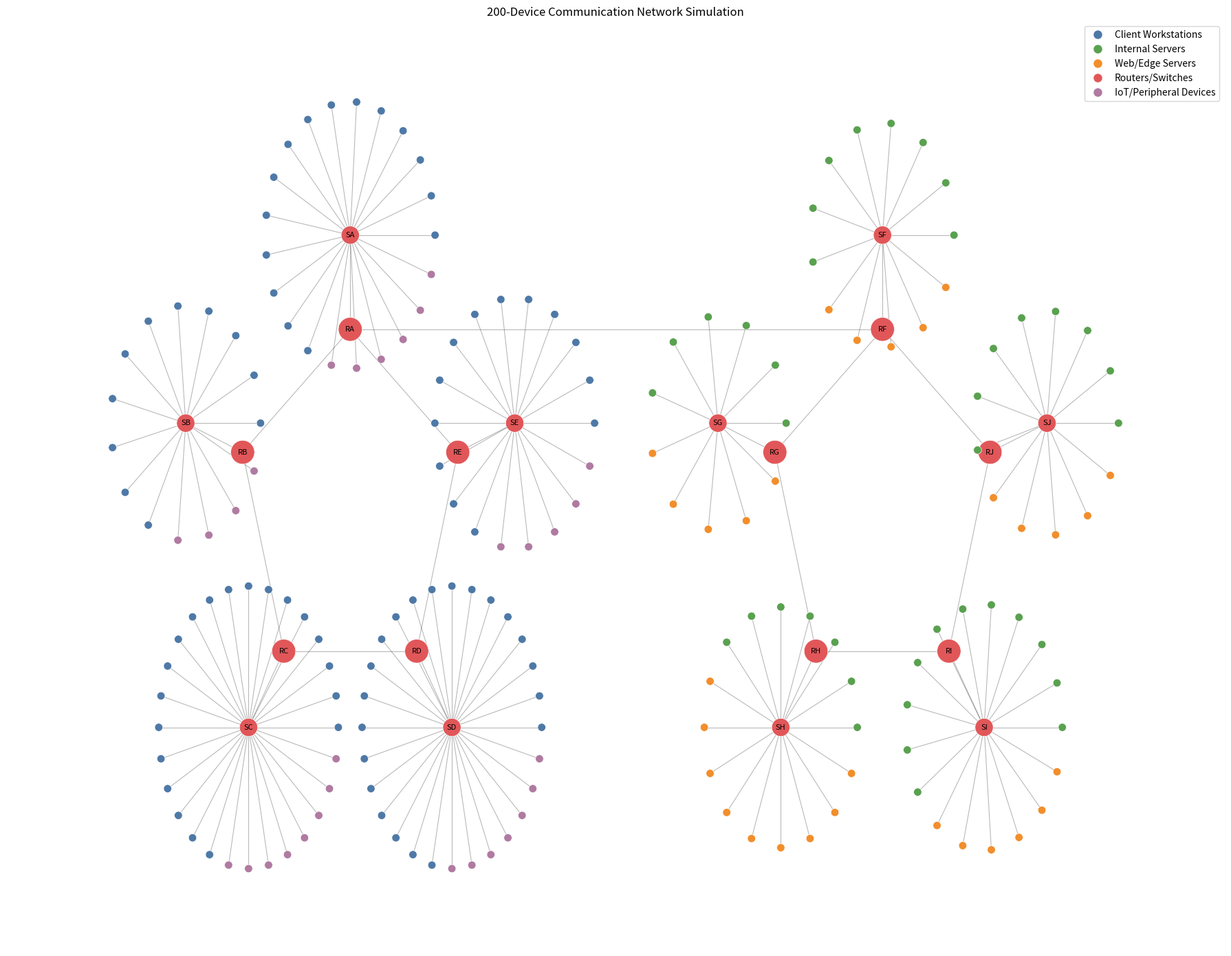

Write Python code to recreate this figure.
"""Build and visualize a 200-device communication network simulation.

The topology models ten routers split into two five-router rings. Router A in the
first ring bridges to router F in the second ring. Each router has one directly
attached switch. Servers are assigned to the second ring's server/edge network,
while client and IoT devices are assigned to the first ring's access network.
"""

from __future__ import annotations

from collections import Counter
from pathlib import Path

import matplotlib.pyplot as plt
import networkx as nx
import numpy as np


TOTAL_DEVICES = 200
DEVICE_COUNTS = {
    "client_workstation": 80,
    "internal_server": 40,
    "web_edge_server": 30,
    "router_switch": 20,
    "iot_peripheral": 30,
}

ROUTER_NAMES = tuple("ABCDEFGHIJ")
SWITCH_NAMES = tuple(f"switch_{router}" for router in ROUTER_NAMES)
CLIENT_NETWORK_ROUTERS = ROUTER_NAMES[:5]
SERVER_NETWORK_ROUTERS = ROUTER_NAMES[5:]
SERVER_CATEGORIES = {"internal_server", "web_edge_server"}
RNG_SEED = 42


ROUTER_RING_EDGES = (
    ("router_A", "router_B"),
    ("router_B", "router_C"),
    ("router_C", "router_D"),
    ("router_D", "router_E"),
    ("router_E", "router_A"),
    ("router_A", "router_F"),
    ("router_F", "router_G"),
    ("router_G", "router_H"),
    ("router_H", "router_I"),
    ("router_I", "router_J"),
    ("router_J", "router_F"),
)


CATEGORY_DISPLAY_NAMES = {
    "client_workstation": "Client Workstations",
    "internal_server": "Internal Servers",
    "web_edge_server": "Web/Edge Servers",
    "router_switch": "Routers/Switches",
    "iot_peripheral": "IoT/Peripheral Devices",
}

CATEGORY_COLORS = {
    "client_workstation": "#4E79A7",
    "internal_server": "#59A14F",
    "web_edge_server": "#F28E2B",
    "router_switch": "#E15759",
    "iot_peripheral": "#B07AA1",
}


ENDPOINT_CATEGORIES = (
    "client_workstation",
    "internal_server",
    "web_edge_server",
    "iot_peripheral",
)


ENDPOINT_PREFIXES = {
    "client_workstation": "client",
    "internal_server": "internal-server",
    "web_edge_server": "web-edge-server",
    "iot_peripheral": "iot-peripheral",
}


def create_network(seed: int = RNG_SEED) -> nx.Graph:
    """Create the 200-device network with the requested device categories."""
    graph = nx.Graph(name="Dynamic Graph Device Network")
    rng = np.random.default_rng(seed)

    _add_router_and_switch_layer(graph)
    _add_endpoint_devices(graph, rng)
    _validate_network(graph)

    return graph


def _add_router_and_switch_layer(graph: nx.Graph) -> None:
    """Add ten routers, ten switches, two router rings, and router-switch links."""
    for router_name in ROUTER_NAMES:
        router_id = f"router_{router_name}"
        switch_id = f"switch_{router_name}"
        network_name = _network_name_for_router(router_name)
        graph.add_node(
            router_id,
            category="router_switch",
            device_type="router",
            network=network_name,
            label=f"Router {router_name}",
        )
        graph.add_node(
            switch_id,
            category="router_switch",
            device_type="switch",
            network=network_name,
            label=f"Switch {router_name}",
        )
        graph.add_edge(router_id, switch_id, link_type="router_to_switch")

    graph.add_edges_from(
        (source, target, {"link_type": "router_backbone"})
        for source, target in ROUTER_RING_EDGES
    )


def _add_endpoint_devices(graph: nx.Graph, rng: np.random.Generator) -> None:
    """Attach endpoint devices to switches in their appropriate access network."""
    for category in ENDPOINT_CATEGORIES:
        count = DEVICE_COUNTS[category]
        prefix = ENDPOINT_PREFIXES[category]
        switch_ids = np.array(_switch_ids_for_category(category))
        network_name = _network_name_for_category(category)

        for index in range(1, count + 1):
            device_id = f"{prefix}_{index:03d}"
            attached_switch = str(rng.choice(switch_ids))
            graph.add_node(
                device_id,
                category=category,
                device_type=category,
                network=network_name,
                label=f"{CATEGORY_DISPLAY_NAMES[category]} {index}",
            )
            graph.add_edge(device_id, attached_switch, link_type="access")


def _switch_ids_for_category(category: str) -> tuple[str, ...]:
    """Return the switch pool used by each endpoint category."""
    router_names = (
        SERVER_NETWORK_ROUTERS
        if category in SERVER_CATEGORIES
        else CLIENT_NETWORK_ROUTERS
    )
    return tuple(f"switch_{router_name}" for router_name in router_names)


def _network_name_for_category(category: str) -> str:
    """Keep server endpoints in the server/edge network instead of spreading them."""
    if category in SERVER_CATEGORIES:
        return "server_edge_network"
    return "client_iot_network"


def _network_name_for_router(router_name: str) -> str:
    """Map each router ring to its logical access network."""
    if router_name in SERVER_NETWORK_ROUTERS:
        return "server_edge_network"
    return "client_iot_network"


def _validate_network(graph: nx.Graph) -> None:
    """Fail fast if the constructed graph drifts from the requested structure."""
    if graph.number_of_nodes() != TOTAL_DEVICES:
        raise ValueError(
            f"Expected {TOTAL_DEVICES} devices, found {graph.number_of_nodes()}."
        )

    actual_counts = Counter(nx.get_node_attributes(graph, "category").values())
    if actual_counts != DEVICE_COUNTS:
        raise ValueError(
            f"Device category counts do not match: {dict(actual_counts)} != {DEVICE_COUNTS}."
        )

    missing_backbone_edges = [
        (source, target)
        for source, target in ROUTER_RING_EDGES
        if not graph.has_edge(source, target)
    ]
    if missing_backbone_edges:
        raise ValueError(f"Missing router ring/bridge edges: {missing_backbone_edges}")

    for router_name in ROUTER_NAMES:
        router_id = f"router_{router_name}"
        switch_id = f"switch_{router_name}"
        if not graph.has_edge(router_id, switch_id):
            raise ValueError(f"Missing router-switch edge: {(router_id, switch_id)}")

    server_switches = set(_switch_ids_for_category("internal_server"))
    misplaced_servers = []
    for node, attributes in graph.nodes(data=True):
        if attributes["category"] not in SERVER_CATEGORIES:
            continue
        access_switches = [
            neighbor
            for neighbor in graph.neighbors(node)
            if graph.nodes[neighbor]["device_type"] == "switch"
        ]
        if len(access_switches) != 1 or access_switches[0] not in server_switches:
            misplaced_servers.append((node, tuple(access_switches)))

    if misplaced_servers:
        raise ValueError(
            "Server nodes must attach only to the server/edge network switches: "
            f"{misplaced_servers}"
        )


def draw_network(graph: nx.Graph, output_path: str | Path = "network_topology.png") -> None:
    """Render the simulated network to a PNG image."""
    output_path = Path(output_path)
    positions = _layout_positions(graph)
    node_colors = [CATEGORY_COLORS[graph.nodes[node]["category"]] for node in graph.nodes]
    node_sizes = []
    for node in graph.nodes:
        device_type = graph.nodes[node]["device_type"]
        if device_type == "router":
            node_sizes.append(620)
        elif device_type == "switch":
            node_sizes.append(360)
        else:
            node_sizes.append(70)

    plt.figure(figsize=(18, 14))
    nx.draw_networkx_edges(graph, positions, alpha=0.28, width=0.8)
    nx.draw_networkx_nodes(
        graph,
        positions,
        node_color=node_colors,
        node_size=node_sizes,
        linewidths=0.5,
        edgecolors="white",
    )

    infrastructure_labels = {
        node: graph.nodes[node]["label"].replace("Router ", "R").replace("Switch ", "S")
        for node in graph.nodes
        if graph.nodes[node]["category"] == "router_switch"
    }
    nx.draw_networkx_labels(graph, positions, labels=infrastructure_labels, font_size=8)

    legend_handles = [
        plt.Line2D(
            [0],
            [0],
            marker="o",
            color="w",
            label=CATEGORY_DISPLAY_NAMES[category],
            markerfacecolor=color,
            markersize=10,
        )
        for category, color in CATEGORY_COLORS.items()
    ]
    plt.legend(handles=legend_handles, loc="upper right")
    plt.title("200-Device Communication Network Simulation")
    plt.axis("off")
    plt.tight_layout()
    plt.savefig(output_path, dpi=200)
    plt.close()


def _layout_positions(graph: nx.Graph) -> dict[str, np.ndarray]:
    """Create a deterministic layout that keeps each router's access devices nearby."""
    positions: dict[str, np.ndarray] = {}
    first_ring_angles = np.linspace(0, 2 * np.pi, 5, endpoint=False) + np.pi / 2
    second_ring_angles = np.linspace(0, 2 * np.pi, 5, endpoint=False) + np.pi / 2
    ring_centers = {"left": np.array([-4.0, 0.0]), "right": np.array([4.0, 0.0])}

    for router_name, angle in zip(ROUTER_NAMES[:5], first_ring_angles):
        positions[f"router_{router_name}"] = ring_centers["left"] + 1.7 * np.array(
            [np.cos(angle), np.sin(angle)]
        )
    for router_name, angle in zip(ROUTER_NAMES[5:], second_ring_angles):
        positions[f"router_{router_name}"] = ring_centers["right"] + 1.7 * np.array(
            [np.cos(angle), np.sin(angle)]
        )

    for router_name in ROUTER_NAMES:
        router_position = positions[f"router_{router_name}"]
        ring_center = (
            ring_centers["left"]
            if router_name in ROUTER_NAMES[:5]
            else ring_centers["right"]
        )
        direction = router_position - ring_center
        direction = direction / np.linalg.norm(direction)
        positions[f"switch_{router_name}"] = router_position + 0.9 * direction

    for switch_id in SWITCH_NAMES:
        switch_position = positions[switch_id]
        attached_devices = sorted(
            neighbor
            for neighbor in graph.neighbors(switch_id)
            if graph.nodes[neighbor]["category"] != "router_switch"
        )
        if not attached_devices:
            continue

        angles = np.linspace(0, 2 * np.pi, len(attached_devices), endpoint=False)
        radius = 0.75 + min(len(attached_devices), 24) * 0.025
        for device, angle in zip(attached_devices, angles):
            positions[device] = switch_position + radius * np.array(
                [np.cos(angle), np.sin(angle)]
            )

    return positions


def print_summary(graph: nx.Graph) -> None:
    """Print a concise summary for command-line use."""
    category_counts = Counter(nx.get_node_attributes(graph, "category").values())
    print(f"Created {graph.number_of_nodes()} devices and {graph.number_of_edges()} links.")
    for category, expected_count in DEVICE_COUNTS.items():
        print(
            f"{CATEGORY_DISPLAY_NAMES[category]}: "
            f"{category_counts[category]} / {expected_count}"
        )
    print("Router backbone edges:")
    for source, target in ROUTER_RING_EDGES:
        print(f"  {source} -- {target}")
    print("Server nodes attach only to:")
    for switch_id in _switch_ids_for_category("internal_server"):
        print(f"  {switch_id}")


if __name__ == "__main__":
    network = create_network()
    print_summary(network)
    draw_network(network)
    print("Saved topology visualization to network_topology.png")
